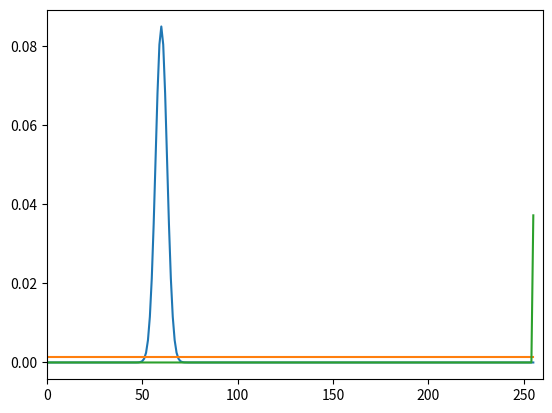

The matplotlib source for this figure:
import matplotlib.pyplot as plt
from math import exp, sqrt, pi
import sys


def gauss(value, expected, variance):
    return exp((-(value - expected)**2)/(2 * variance))/sqrt(2 * pi * variance)


def uniform(start, end):
    return 1/(end - start + 1)


def discrete(value, point):
    return value == point


def plot_model(expected):
    plt.plot([0.6400683399434086 * gauss(i, expected, 9.02790308154548) for i in range(256)])
    plt.plot([0.3227144026058709 * uniform(0, 255) for i in range(256)])
    plt.plot([0.037217257450720485 * discrete(i, 255) for i in range(256)])
    plt.xlim(0, 260)

    plt.show()


def plot_histogram():
    measurement_list = []
    with open(sys.argv[1]) as measurements_file:
        for line in measurements_file:
            split_line = line.split(',')
            measurement_list.append(float(split_line[4]) - float(split_line[5]))

    plt.xlim(-100, 260)
    plt.grid(.5)
    plt.hist(measurement_list)
    plt.show()


if len(sys.argv) > 1:
    plot_histogram()
else:
    plot_model(60)
